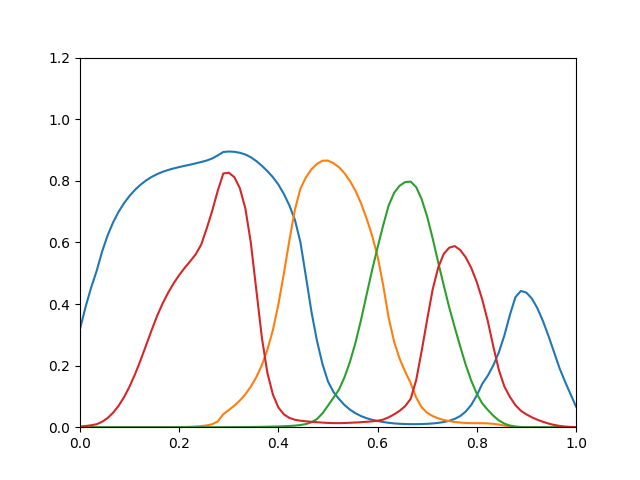

Values plotted in this chart, from the file beside it:
0.3186, 7.905e-23, 5.197e-22, 0.002166
0.3898, 4.075e-19, 3.502e-19, 0.003899
0.4521, 4.786e-16, 8.115e-17, 0.006117
0.5062, 1.025e-13, 5.454e-15, 0.009529
0.5695, 3.349e-12, 1.151e-13, 0.01746
0.6222, 6.009e-11, 1.525e-12, 0.02969
0.6647, 7.111e-10, 1.415e-11, 0.04677
0.6992, 5.925e-09, 9.701e-11, 0.06932
0.7276, 3.675e-08, 5.148e-10, 0.09777
0.7512, 1.778e-07, 2.201e-09, 0.1323
0.771, 6.983e-07, 7.842e-09, 0.1727
0.7875, 2.301e-06, 2.396e-08, 0.2179
0.8013, 6.536e-06, 6.427e-08, 0.2663
0.8126, 1.666e-05, 1.593e-07, 0.3152
0.8218, 3.859e-05, 3.647e-07, 0.3617
0.8292, 8.199e-05, 7.726e-07, 0.4021
0.8352, 0.0001615, 1.525e-06, 0.4369
0.8402, 0.0002982, 2.829e-06, 0.4674
0.8446, 0.0005212, 4.967e-06, 0.4939
0.8486, 0.0008691, 8.303e-06, 0.5174
0.8525, 0.001395, 1.33e-05, 0.5388
0.8567, 0.002239, 2.092e-05, 0.5613
0.8611, 0.003612, 3.217e-05, 0.5931
0.8659, 0.005823, 4.802e-05, 0.6456
0.8726, 0.009724, 7.076e-05, 0.7032
0.8824, 0.01871, 0.000103, 0.768
0.8935, 0.04214, 0.0001499, 0.8237
0.895, 0.05571, 0.0002147, 0.8263
0.8942, 0.06995, 0.0003012, 0.8119
0.8911, 0.08657, 0.0004148, 0.7763
0.8854, 0.1066, 0.0005605, 0.7106
0.8765, 0.1318, 0.0007486, 0.5987
0.8639, 0.1628, 0.0009742, 0.4446
0.8487, 0.2016, 0.001245, 0.2907
0.8314, 0.2514, 0.00157, 0.1767
0.8118, 0.3151, 0.001972, 0.1061
0.7877, 0.3991, 0.002467, 0.06398
0.7571, 0.4993, 0.003116, 0.04159
0.7197, 0.6077, 0.003967, 0.03012
0.673, 0.7066, 0.005157, 0.02419
0.6, 0.7748, 0.007026, 0.02104
0.4884, 0.8113, 0.0102, 0.01911
0.3746, 0.8375, 0.01601, 0.01755
0.2802, 0.8548, 0.02651, 0.01625
0.2049, 0.8652, 0.04495, 0.01495
0.1484, 0.8656, 0.07009, 0.01386
0.1141, 0.8569, 0.09583, 0.01325
0.09159, 0.844, 0.1224, 0.01309
0.07191, 0.8243, 0.1624, 0.0136
0.05681, 0.7991, 0.2132, 0.01439
0.04515, 0.7672, 0.2752, 0.01527
0.03611, 0.7268, 0.3489, 0.01632
0.02923, 0.6777, 0.4301, 0.01754
0.0241, 0.6222, 0.51, 0.01902
0.02017, 0.5545, 0.5841, 0.02099
0.01697, 0.4622, 0.6545, 0.02458
0.01425, 0.3559, 0.7196, 0.0321
0.01233, 0.2773, 0.761, 0.04172
0.01108, 0.2221, 0.7841, 0.05327
0.01027, 0.1804, 0.7957, 0.06826
0.009868, 0.1432, 0.7974, 0.09191
... 30 more rows
